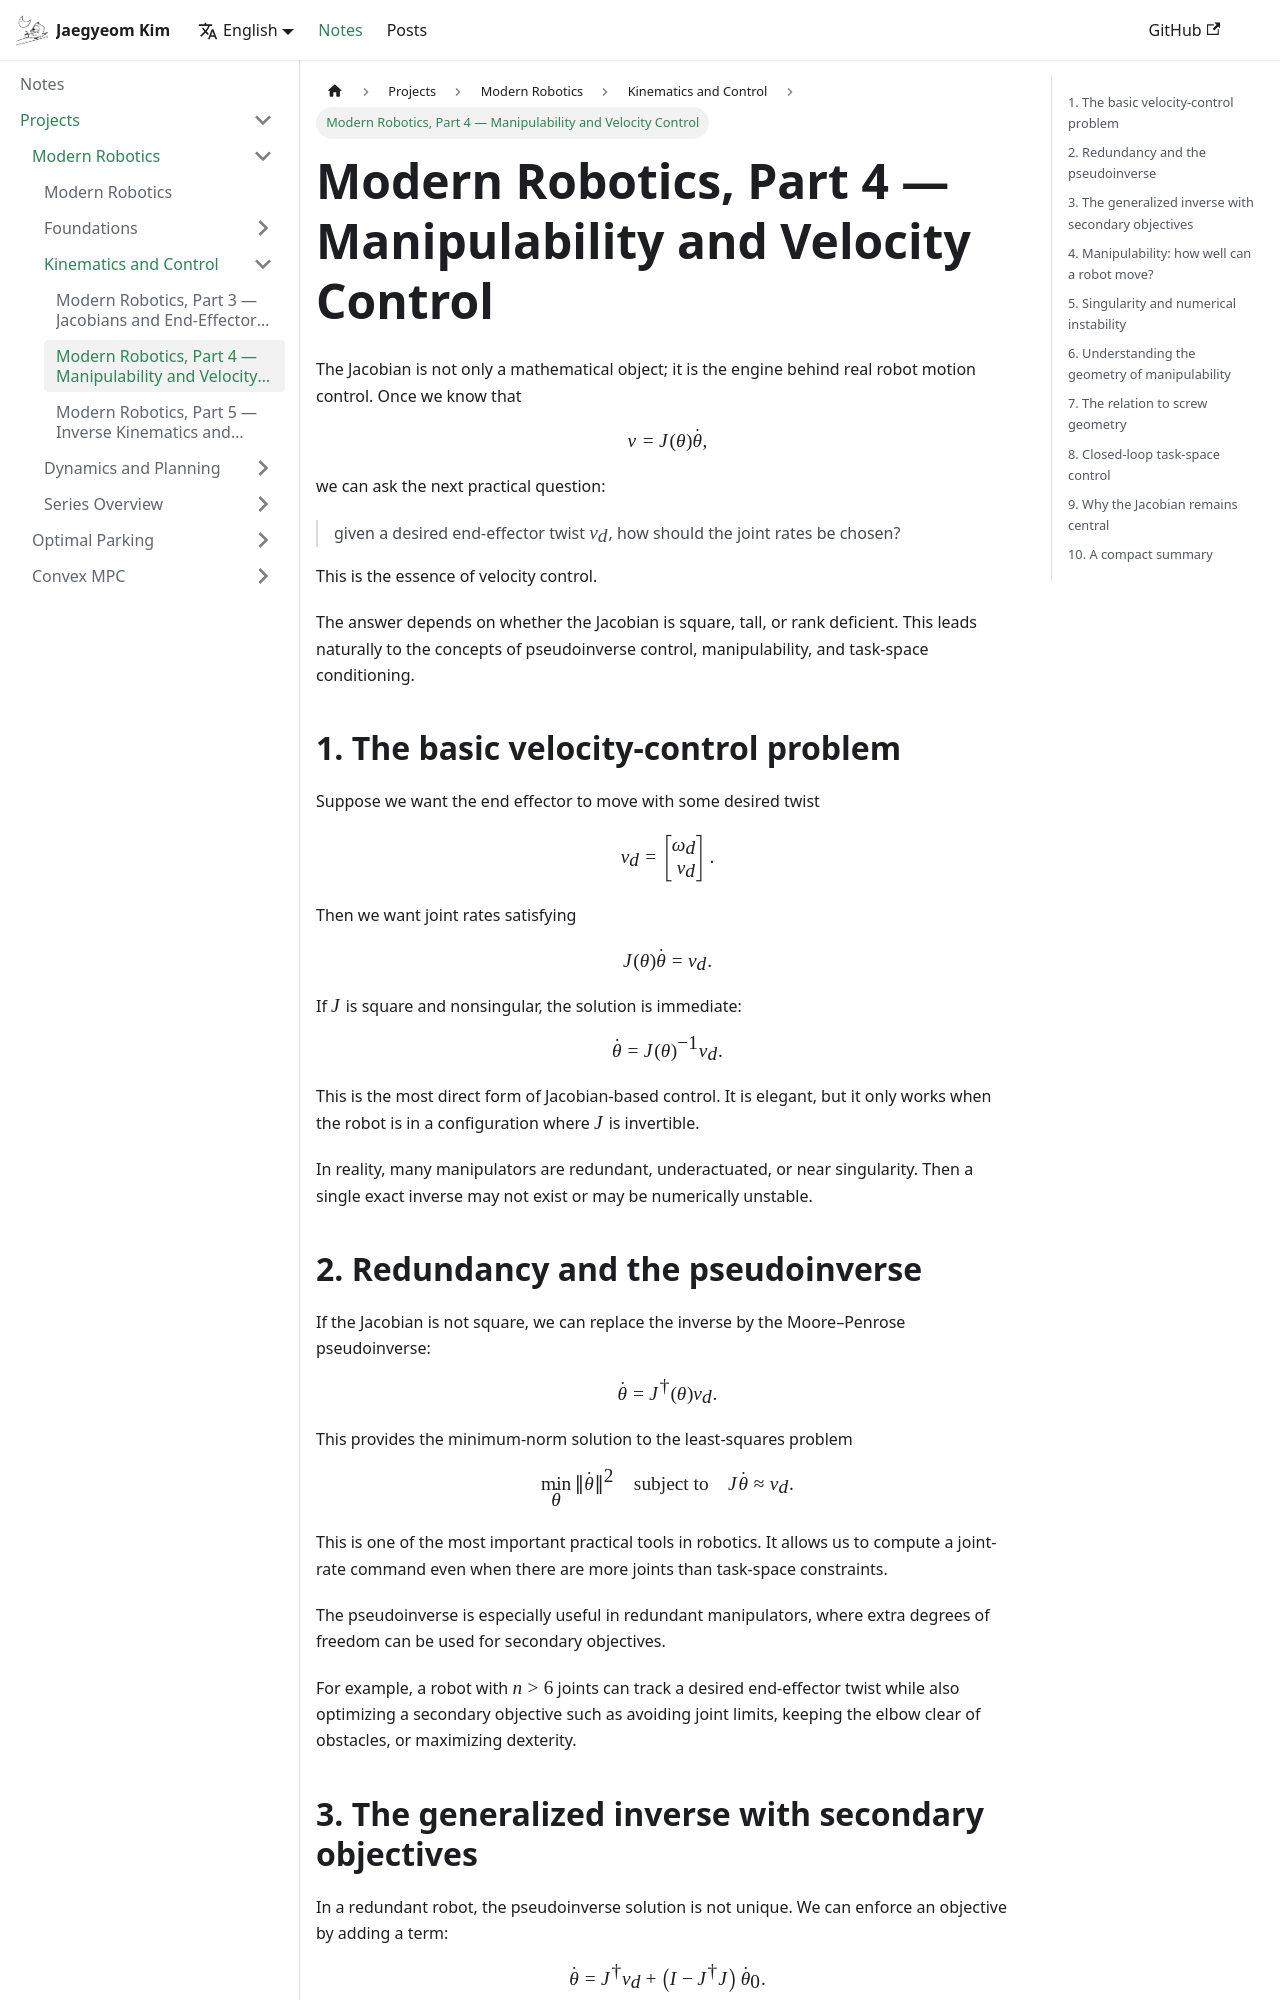

repository: CMaybe/cmaybe.github.io · page: notes/modern-robotics/part-4.html · generator: docusaurus

---
title: Modern Robotics, Part 4 — Manipulability and Velocity Control
authors: [jaegyeom]
tags: [robotics, modern-robotics, kinematics, screw-theory]
description: A deeper look at Jacobian-based velocity control, manipulability measures, and pseudoinverse methods for achieving task-space motion under constraints.
---

The Jacobian is not only a mathematical object; it is the engine behind real robot motion control. Once we know that

$$
\nu = J(\theta)\dot{\theta},
$$

we can ask the next practical question:

> given a desired end-effector twist $\nu_d$, how should the joint rates be chosen?

This is the essence of velocity control.

The answer depends on whether the Jacobian is square, tall, or rank deficient. This leads naturally to the concepts of pseudoinverse control, manipulability, and task-space conditioning.

<!-- truncate -->

## 1. The basic velocity-control problem

Suppose we want the end effector to move with some desired twist

$$
\nu_d = \begin{bmatrix}
\omega_d \\\ v_d
\end{bmatrix}.
$$

Then we want joint rates satisfying

$$
J(\theta)\dot{\theta} = \nu_d.
$$

If $J$ is square and nonsingular, the solution is immediate:

$$
\dot{\theta} = J(\theta)^{-1}\nu_d.
$$

This is the most direct form of Jacobian-based control. It is elegant, but it only works when the robot is in a configuration where $J$ is invertible.

In reality, many manipulators are redundant, underactuated, or near singularity. Then a single exact inverse may not exist or may be numerically unstable.

## 2. Redundancy and the pseudoinverse

If the Jacobian is not square, we can replace the inverse by the Moore–Penrose pseudoinverse:

$$
\dot{\theta} = J^{\dagger}(\theta)\nu_d.
$$

This provides the minimum-norm solution to the least-squares problem

$$
\min_{\dot{\theta}} \|\dot{\theta}\|^2
\quad \text{subject to} \quad
J\dot{\theta} \approx \nu_d.
$$

This is one of the most important practical tools in robotics. It allows us to compute a joint-rate command even when there are more joints than task-space constraints.

The pseudoinverse is especially useful in redundant manipulators, where extra degrees of freedom can be used for secondary objectives.

For example, a robot with $n>6$ joints can track a desired end-effector twist while also optimizing a secondary objective such as avoiding joint limits, keeping the elbow clear of obstacles, or maximizing dexterity.
